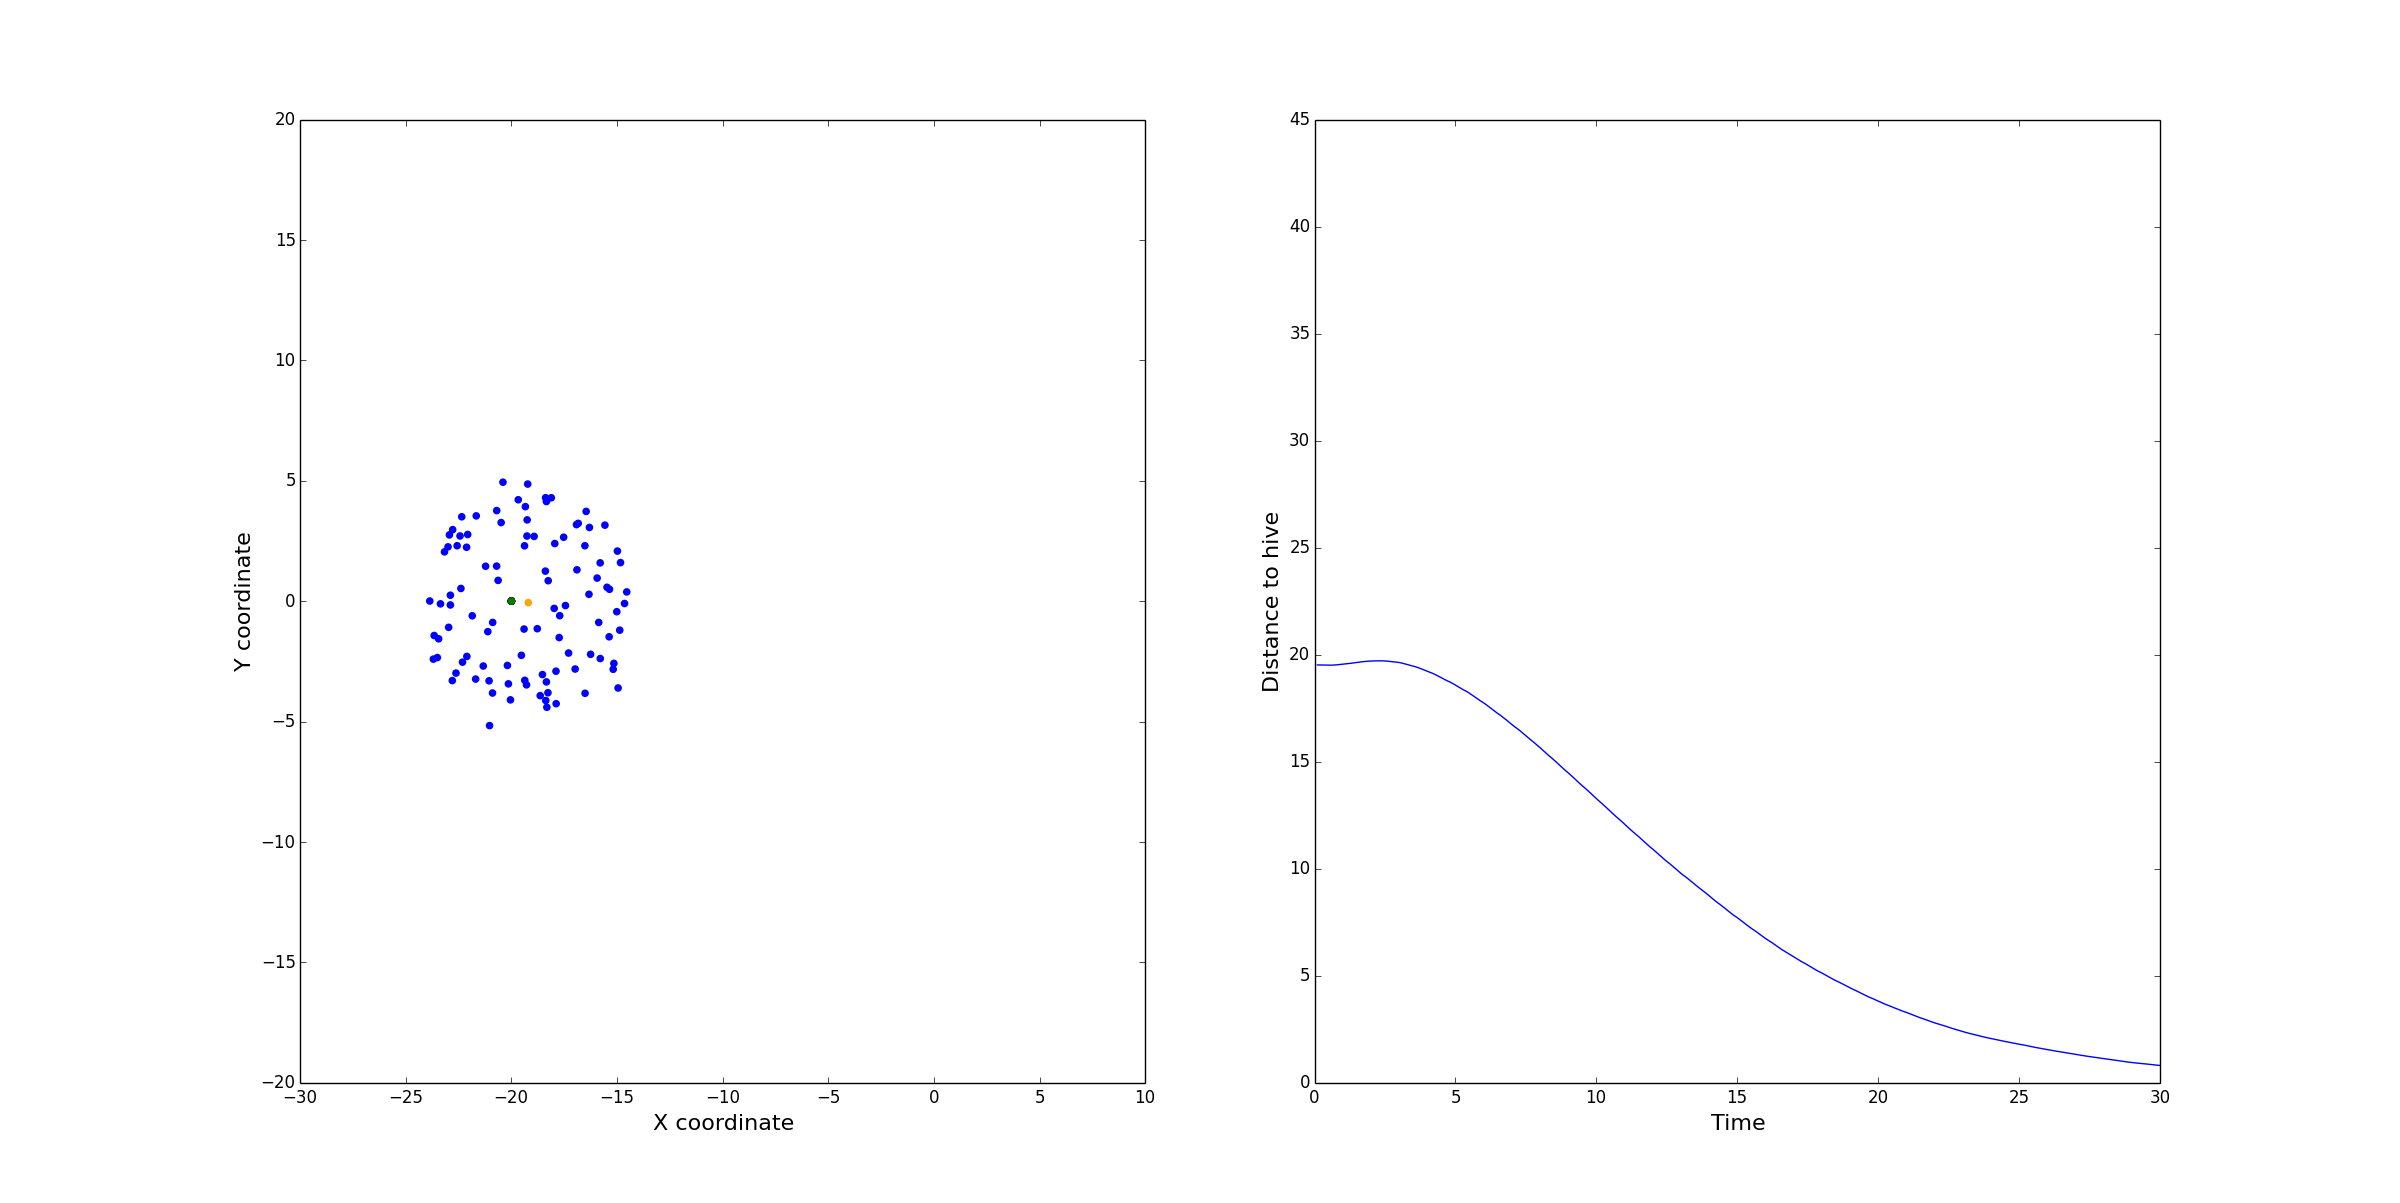

The data file committed next to this chart (first rows):
TIME, DISTANCE, w_cohere, w_avoid, w_align, w_random, max_acceleration, visible_distance, minimum_distance, max_velocity, weight, w_excretion_freq, w_attract, pheromone_decay, scout_velocity, scout_velocity_decay, scout_near, scout_min_neighbours, scout_minimum_distance, hive_pos
0.1, 19.52, 0.0, 0.3, 0.0, 0.3, 0.3, 30.0, 15.0, 1.0, 0.8, 0.5, 0.3, 0.1, -2.5, 0.8, 5, 10, 10, [-20.   0.]
0.2, 19.52, 0.0, 0.3, 0.0, 0.3, 0.3, 30.0, 15.0, 1.0, 0.8, 0.5, 0.3, 0.1, -2.5, 0.8, 5, 10, 10, [-20.   0.]
0.3, 19.52, 0.0, 0.3, 0.0, 0.3, 0.3, 30.0, 15.0, 1.0, 0.8, 0.5, 0.3, 0.1, -2.5, 0.8, 5, 10, 10, [-20.   0.]
0.4, 19.51, 0.0, 0.3, 0.0, 0.3, 0.3, 30.0, 15.0, 1.0, 0.8, 0.5, 0.3, 0.1, -2.5, 0.8, 5, 10, 10, [-20.   0.]
0.5, 19.51, 0.0, 0.3, 0.0, 0.3, 0.3, 30.0, 15.0, 1.0, 0.8, 0.5, 0.3, 0.1, -2.5, 0.8, 5, 10, 10, [-20.   0.]
0.6, 19.51, 0.0, 0.3, 0.0, 0.3, 0.3, 30.0, 15.0, 1.0, 0.8, 0.5, 0.3, 0.1, -2.5, 0.8, 5, 10, 10, [-20.   0.]
0.7, 19.51, 0.0, 0.3, 0.0, 0.3, 0.3, 30.0, 15.0, 1.0, 0.8, 0.5, 0.3, 0.1, -2.5, 0.8, 5, 10, 10, [-20.   0.]
0.8, 19.52, 0.0, 0.3, 0.0, 0.3, 0.3, 30.0, 15.0, 1.0, 0.8, 0.5, 0.3, 0.1, -2.5, 0.8, 5, 10, 10, [-20.   0.]
0.9, 19.54, 0.0, 0.3, 0.0, 0.3, 0.3, 30.0, 15.0, 1.0, 0.8, 0.5, 0.3, 0.1, -2.5, 0.8, 5, 10, 10, [-20.   0.]
1.0, 19.55, 0.0, 0.3, 0.0, 0.3, 0.3, 30.0, 15.0, 1.0, 0.8, 0.5, 0.3, 0.1, -2.5, 0.8, 5, 10, 10, [-20.   0.]
1.1, 19.57, 0.0, 0.3, 0.0, 0.3, 0.3, 30.0, 15.0, 1.0, 0.8, 0.5, 0.3, 0.1, -2.5, 0.8, 5, 10, 10, [-20.   0.]
1.2, 19.58, 0.0, 0.3, 0.0, 0.3, 0.3, 30.0, 15.0, 1.0, 0.8, 0.5, 0.3, 0.1, -2.5, 0.8, 5, 10, 10, [-20.   0.]
1.3, 19.6, 0.0, 0.3, 0.0, 0.3, 0.3, 30.0, 15.0, 1.0, 0.8, 0.5, 0.3, 0.1, -2.5, 0.8, 5, 10, 10, [-20.   0.]
1.4, 19.62, 0.0, 0.3, 0.0, 0.3, 0.3, 30.0, 15.0, 1.0, 0.8, 0.5, 0.3, 0.1, -2.5, 0.8, 5, 10, 10, [-20.   0.]
1.5, 19.63, 0.0, 0.3, 0.0, 0.3, 0.3, 30.0, 15.0, 1.0, 0.8, 0.5, 0.3, 0.1, -2.5, 0.8, 5, 10, 10, [-20.   0.]
1.6, 19.65, 0.0, 0.3, 0.0, 0.3, 0.3, 30.0, 15.0, 1.0, 0.8, 0.5, 0.3, 0.1, -2.5, 0.8, 5, 10, 10, [-20.   0.]
1.7, 19.67, 0.0, 0.3, 0.0, 0.3, 0.3, 30.0, 15.0, 1.0, 0.8, 0.5, 0.3, 0.1, -2.5, 0.8, 5, 10, 10, [-20.   0.]
1.8, 19.68, 0.0, 0.3, 0.0, 0.3, 0.3, 30.0, 15.0, 1.0, 0.8, 0.5, 0.3, 0.1, -2.5, 0.8, 5, 10, 10, [-20.   0.]
1.9, 19.69, 0.0, 0.3, 0.0, 0.3, 0.3, 30.0, 15.0, 1.0, 0.8, 0.5, 0.3, 0.1, -2.5, 0.8, 5, 10, 10, [-20.   0.]
2.0, 19.7, 0.0, 0.3, 0.0, 0.3, 0.3, 30.0, 15.0, 1.0, 0.8, 0.5, 0.3, 0.1, -2.5, 0.8, 5, 10, 10, [-20.   0.]
2.1, 19.7, 0.0, 0.3, 0.0, 0.3, 0.3, 30.0, 15.0, 1.0, 0.8, 0.5, 0.3, 0.1, -2.5, 0.8, 5, 10, 10, [-20.   0.]
2.2, 19.71, 0.0, 0.3, 0.0, 0.3, 0.3, 30.0, 15.0, 1.0, 0.8, 0.5, 0.3, 0.1, -2.5, 0.8, 5, 10, 10, [-20.   0.]
2.3, 19.71, 0.0, 0.3, 0.0, 0.3, 0.3, 30.0, 15.0, 1.0, 0.8, 0.5, 0.3, 0.1, -2.5, 0.8, 5, 10, 10, [-20.   0.]
2.4, 19.71, 0.0, 0.3, 0.0, 0.3, 0.3, 30.0, 15.0, 1.0, 0.8, 0.5, 0.3, 0.1, -2.5, 0.8, 5, 10, 10, [-20.   0.]
2.5, 19.7, 0.0, 0.3, 0.0, 0.3, 0.3, 30.0, 15.0, 1.0, 0.8, 0.5, 0.3, 0.1, -2.5, 0.8, 5, 10, 10, [-20.   0.]
2.6, 19.69, 0.0, 0.3, 0.0, 0.3, 0.3, 30.0, 15.0, 1.0, 0.8, 0.5, 0.3, 0.1, -2.5, 0.8, 5, 10, 10, [-20.   0.]
2.7, 19.68, 0.0, 0.3, 0.0, 0.3, 0.3, 30.0, 15.0, 1.0, 0.8, 0.5, 0.3, 0.1, -2.5, 0.8, 5, 10, 10, [-20.   0.]
2.8, 19.66, 0.0, 0.3, 0.0, 0.3, 0.3, 30.0, 15.0, 1.0, 0.8, 0.5, 0.3, 0.1, -2.5, 0.8, 5, 10, 10, [-20.   0.]
2.9, 19.65, 0.0, 0.3, 0.0, 0.3, 0.3, 30.0, 15.0, 1.0, 0.8, 0.5, 0.3, 0.1, -2.5, 0.8, 5, 10, 10, [-20.   0.]
3.0, 19.63, 0.0, 0.3, 0.0, 0.3, 0.3, 30.0, 15.0, 1.0, 0.8, 0.5, 0.3, 0.1, -2.5, 0.8, 5, 10, 10, [-20.   0.]
3.1, 19.61, 0.0, 0.3, 0.0, 0.3, 0.3, 30.0, 15.0, 1.0, 0.8, 0.5, 0.3, 0.1, -2.5, 0.8, 5, 10, 10, [-20.   0.]
3.2, 19.57, 0.0, 0.3, 0.0, 0.3, 0.3, 30.0, 15.0, 1.0, 0.8, 0.5, 0.3, 0.1, -2.5, 0.8, 5, 10, 10, [-20.   0.]
3.3, 19.53, 0.0, 0.3, 0.0, 0.3, 0.3, 30.0, 15.0, 1.0, 0.8, 0.5, 0.3, 0.1, -2.5, 0.8, 5, 10, 10, [-20.   0.]
3.4, 19.5, 0.0, 0.3, 0.0, 0.3, 0.3, 30.0, 15.0, 1.0, 0.8, 0.5, 0.3, 0.1, -2.5, 0.8, 5, 10, 10, [-20.   0.]
3.5, 19.46, 0.0, 0.3, 0.0, 0.3, 0.3, 30.0, 15.0, 1.0, 0.8, 0.5, 0.3, 0.1, -2.5, 0.8, 5, 10, 10, [-20.   0.]
3.6, 19.43, 0.0, 0.3, 0.0, 0.3, 0.3, 30.0, 15.0, 1.0, 0.8, 0.5, 0.3, 0.1, -2.5, 0.8, 5, 10, 10, [-20.   0.]
3.7, 19.38, 0.0, 0.3, 0.0, 0.3, 0.3, 30.0, 15.0, 1.0, 0.8, 0.5, 0.3, 0.1, -2.5, 0.8, 5, 10, 10, [-20.   0.]
3.8, 19.33, 0.0, 0.3, 0.0, 0.3, 0.3, 30.0, 15.0, 1.0, 0.8, 0.5, 0.3, 0.1, -2.5, 0.8, 5, 10, 10, [-20.   0.]
3.9, 19.27, 0.0, 0.3, 0.0, 0.3, 0.3, 30.0, 15.0, 1.0, 0.8, 0.5, 0.3, 0.1, -2.5, 0.8, 5, 10, 10, [-20.   0.]
4.0, 19.22, 0.0, 0.3, 0.0, 0.3, 0.3, 30.0, 15.0, 1.0, 0.8, 0.5, 0.3, 0.1, -2.5, 0.8, 5, 10, 10, [-20.   0.]
4.1, 19.17, 0.0, 0.3, 0.0, 0.3, 0.3, 30.0, 15.0, 1.0, 0.8, 0.5, 0.3, 0.1, -2.5, 0.8, 5, 10, 10, [-20.   0.]
4.2, 19.12, 0.0, 0.3, 0.0, 0.3, 0.3, 30.0, 15.0, 1.0, 0.8, 0.5, 0.3, 0.1, -2.5, 0.8, 5, 10, 10, [-20.   0.]
4.3, 19.06, 0.0, 0.3, 0.0, 0.3, 0.3, 30.0, 15.0, 1.0, 0.8, 0.5, 0.3, 0.1, -2.5, 0.8, 5, 10, 10, [-20.   0.]
4.4, 18.99, 0.0, 0.3, 0.0, 0.3, 0.3, 30.0, 15.0, 1.0, 0.8, 0.5, 0.3, 0.1, -2.5, 0.8, 5, 10, 10, [-20.   0.]
4.5, 18.92, 0.0, 0.3, 0.0, 0.3, 0.3, 30.0, 15.0, 1.0, 0.8, 0.5, 0.3, 0.1, -2.5, 0.8, 5, 10, 10, [-20.   0.]
4.6, 18.85, 0.0, 0.3, 0.0, 0.3, 0.3, 30.0, 15.0, 1.0, 0.8, 0.5, 0.3, 0.1, -2.5, 0.8, 5, 10, 10, [-20.   0.]
4.7, 18.78, 0.0, 0.3, 0.0, 0.3, 0.3, 30.0, 15.0, 1.0, 0.8, 0.5, 0.3, 0.1, -2.5, 0.8, 5, 10, 10, [-20.   0.]
4.8, 18.72, 0.0, 0.3, 0.0, 0.3, 0.3, 30.0, 15.0, 1.0, 0.8, 0.5, 0.3, 0.1, -2.5, 0.8, 5, 10, 10, [-20.   0.]
4.9, 18.65, 0.0, 0.3, 0.0, 0.3, 0.3, 30.0, 15.0, 1.0, 0.8, 0.5, 0.3, 0.1, -2.5, 0.8, 5, 10, 10, [-20.   0.]
5.0, 18.57, 0.0, 0.3, 0.0, 0.3, 0.3, 30.0, 15.0, 1.0, 0.8, 0.5, 0.3, 0.1, -2.5, 0.8, 5, 10, 10, [-20.   0.]
5.1, 18.49, 0.0, 0.3, 0.0, 0.3, 0.3, 30.0, 15.0, 1.0, 0.8, 0.5, 0.3, 0.1, -2.5, 0.8, 5, 10, 10, [-20.   0.]
5.2, 18.42, 0.0, 0.3, 0.0, 0.3, 0.3, 30.0, 15.0, 1.0, 0.8, 0.5, 0.3, 0.1, -2.5, 0.8, 5, 10, 10, [-20.   0.]
5.3, 18.34, 0.0, 0.3, 0.0, 0.3, 0.3, 30.0, 15.0, 1.0, 0.8, 0.5, 0.3, 0.1, -2.5, 0.8, 5, 10, 10, [-20.   0.]
5.4, 18.27, 0.0, 0.3, 0.0, 0.3, 0.3, 30.0, 15.0, 1.0, 0.8, 0.5, 0.3, 0.1, -2.5, 0.8, 5, 10, 10, [-20.   0.]
5.5, 18.19, 0.0, 0.3, 0.0, 0.3, 0.3, 30.0, 15.0, 1.0, 0.8, 0.5, 0.3, 0.1, -2.5, 0.8, 5, 10, 10, [-20.   0.]
5.6, 18.1, 0.0, 0.3, 0.0, 0.3, 0.3, 30.0, 15.0, 1.0, 0.8, 0.5, 0.3, 0.1, -2.5, 0.8, 5, 10, 10, [-20.   0.]
5.7, 18.01, 0.0, 0.3, 0.0, 0.3, 0.3, 30.0, 15.0, 1.0, 0.8, 0.5, 0.3, 0.1, -2.5, 0.8, 5, 10, 10, [-20.   0.]
5.8, 17.92, 0.0, 0.3, 0.0, 0.3, 0.3, 30.0, 15.0, 1.0, 0.8, 0.5, 0.3, 0.1, -2.5, 0.8, 5, 10, 10, [-20.   0.]
5.9, 17.83, 0.0, 0.3, 0.0, 0.3, 0.3, 30.0, 15.0, 1.0, 0.8, 0.5, 0.3, 0.1, -2.5, 0.8, 5, 10, 10, [-20.   0.]
6.0, 17.75, 0.0, 0.3, 0.0, 0.3, 0.3, 30.0, 15.0, 1.0, 0.8, 0.5, 0.3, 0.1, -2.5, 0.8, 5, 10, 10, [-20.   0.]
... 240 more rows
